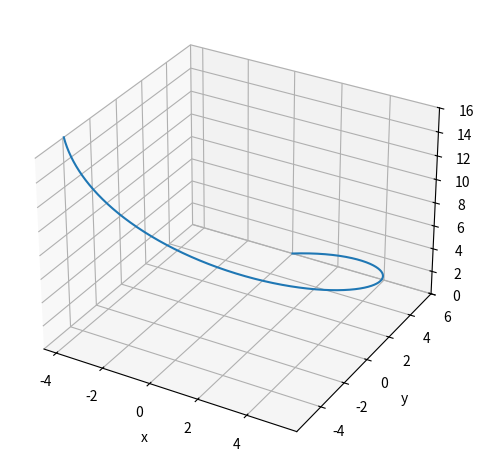

The script that saved this image:
# =============================================
#                   Oppgave 1
# =============================================
# import numpy as np
# from scipy.spatial import Delaunay

# # Antall punkter
# N = 100000

# # Definerer de ulike punktene for hver dimensjon
# theta = 2 * np.pi * np.random.rand(N)
# radius = 2 * np.random.rand(N)
# z = 4 * np.random.rand(N)

# # Lage koordinatmatrise med punktene, hhv. [x, y, z]-koordinater
# pts = np.column_stack((radius * np.cos(theta), radius * np.sin(theta), z))

# # Triangulering av punktene; gir tetraedere
# tri = Delaunay(pts)

# # Definereing av hvert hjørne i tetraedrene
# p = pts[tri.simplices[:, 0]]
# q = pts[tri.simplices[:, 1]]
# r = pts[tri.simplices[:, 2]]
# s = pts[tri.simplices[:, 3]]
# n = len(p)
# # Vi lager tre vektorer fra p-hjørnet i hvert tetraeder til hver av de andre punktene i hver tetraeder
# u = q - p
# v = r - p
# w = s - p

# # Legger vektorene i en 3x3-matrise
# M = np.column_stack((u, v, w)).reshape(n, 3, 3)

# # Beregner volumet til hver tetraeder
# dV = np.abs(np.linalg.det(M)) / 6

# # Summerer opp alle volumene
# res = np.sum(dV)
# print(f"Resultat er : \n {res}")

# =============================================
#                   Oppgave 2
# =============================================
from sympy import symbols, cos, sin
from sympy.plotting import plot3d_parametric_line
import matplotlib.pyplot as plt

t = symbols("t")
p = plot3d_parametric_line(6 * sin(t), 6 * cos(t), 4 * t, (t, 0, 4))
